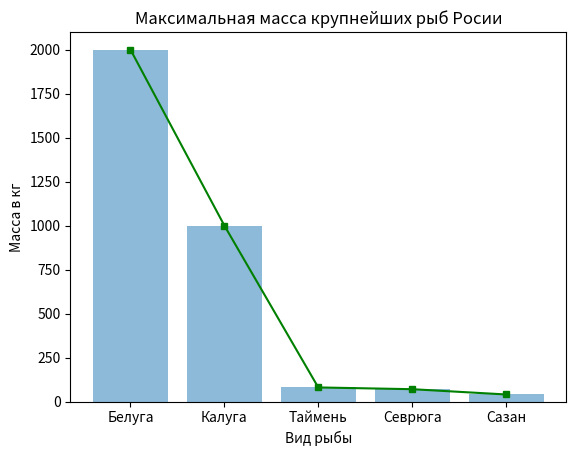

Source code (Python):
import matplotlib.pyplot as plt

x = ['Белуга', 'Калуга', 'Таймень', 'Севрюга', 'Сазан']
y = [2000, 1000, 80, 70, 40]
plt.bar(x, y, alpha=0.5 )
plt.plot(x, y, color='green', marker='s', markersize=5)
plt.xlabel('Вид рыбы')
plt.ylabel('Масса в кг')
plt.title('Максимальная масса крупнейших рыб Росии')
plt.show()